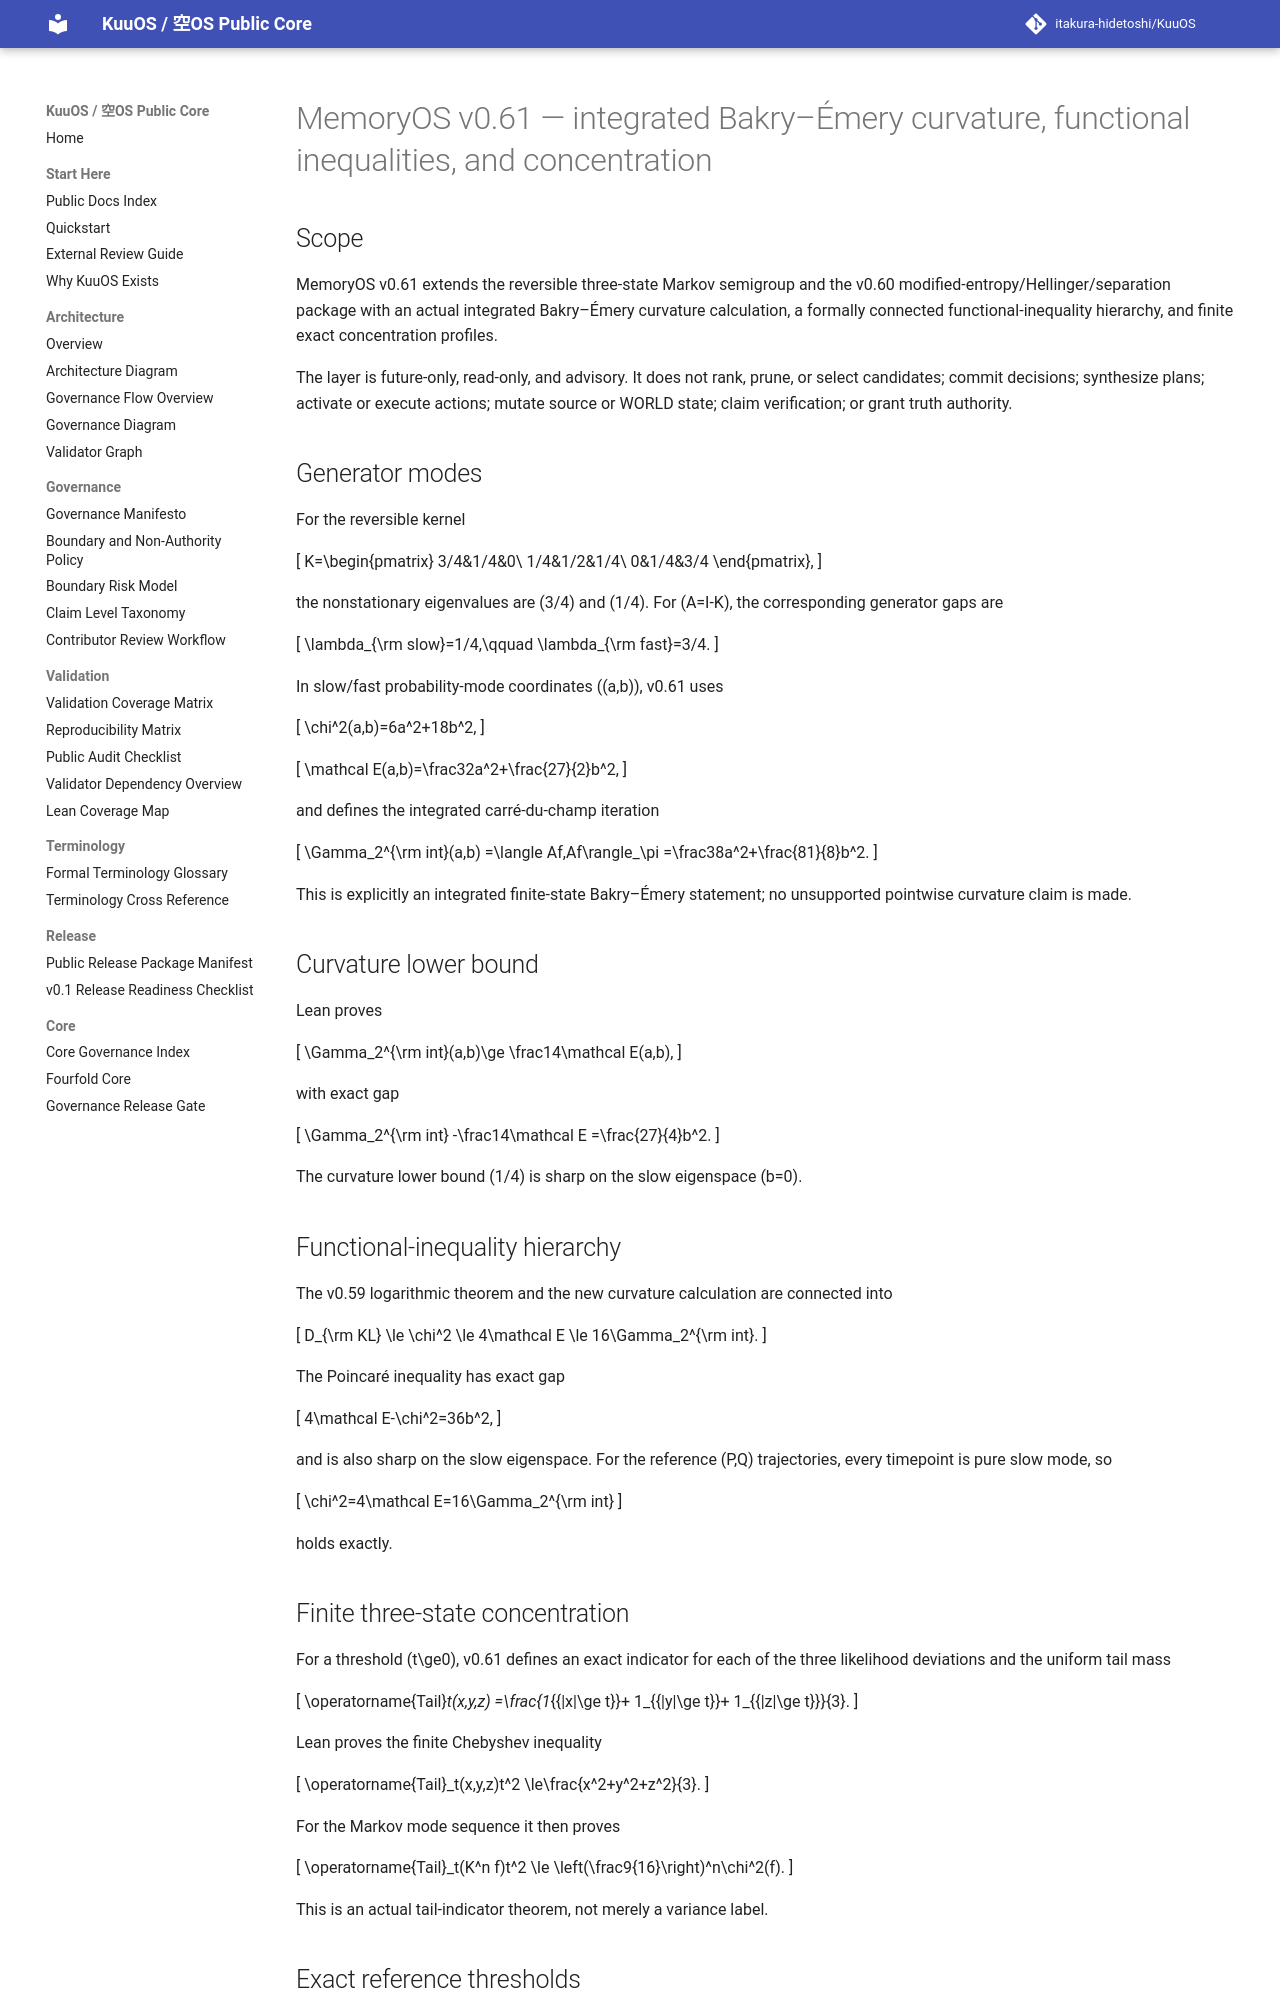

repository: itakura-hidetoshi/KuuOS · page: memoryos_bakry_emery_concentration_certificate_kernel_v0_1/index.html · generator: mkdocs

# MemoryOS v0.61 — integrated Bakry–Émery curvature, functional inequalities, and concentration

## Scope

MemoryOS v0.61 extends the reversible three-state Markov semigroup and the v0.60 modified-entropy/Hellinger/separation package with an actual integrated Bakry–Émery curvature calculation, a formally connected functional-inequality hierarchy, and finite exact concentration profiles.

The layer is future-only, read-only, and advisory. It does not rank, prune, or select candidates; commit decisions; synthesize plans; activate or execute actions; mutate source or WORLD state; claim verification; or grant truth authority.

## Generator modes

For the reversible kernel

\[
K=\begin{pmatrix}
3/4&1/4&0\\
1/4&1/2&1/4\\
0&1/4&3/4
\end{pmatrix},
\]

the nonstationary eigenvalues are \(3/4\) and \(1/4\). For \(A=I-K\), the corresponding generator gaps are

\[
\lambda_{\rm slow}=1/4,\qquad
\lambda_{\rm fast}=3/4.
\]

In slow/fast probability-mode coordinates \((a,b)\), v0.61 uses

\[
\chi^2(a,b)=6a^2+18b^2,
\]

\[
\mathcal E(a,b)=\frac32a^2+\frac{27}{2}b^2,
\]

and defines the integrated carré-du-champ iteration

\[
\Gamma_2^{\rm int}(a,b)
=\langle Af,Af\rangle_\pi
=\frac38a^2+\frac{81}{8}b^2.
\]

This is explicitly an integrated finite-state Bakry–Émery statement; no unsupported pointwise curvature claim is made.

## Curvature lower bound

Lean proves

\[
\Gamma_2^{\rm int}(a,b)\ge
\frac14\mathcal E(a,b),
\]

with exact gap

\[
\Gamma_2^{\rm int}
-\frac14\mathcal E
=\frac{27}{4}b^2.
\]

The curvature lower bound \(1/4\) is sharp on the slow eigenspace \(b=0\).

## Functional-inequality hierarchy

The v0.59 logarithmic theorem and the new curvature calculation are connected into

\[
D_{\rm KL}
\le \chi^2
\le 4\mathcal E
\le 16\Gamma_2^{\rm int}.
\]

The Poincaré inequality has exact gap

\[
4\mathcal E-\chi^2=36b^2,
\]

and is also sharp on the slow eigenspace. For the reference \(P,Q\) trajectories, every timepoint is pure slow mode, so

\[
\chi^2=4\mathcal E=16\Gamma_2^{\rm int}
\]

holds exactly.

## Finite three-state concentration

For a threshold \(t\ge0\), v0.61 defines an exact indicator for each of the three likelihood deviations and the uniform tail mass

\[
\operatorname{Tail}_t(x,y,z)
=\frac{1_{\{|x|\ge t\}}+
1_{\{|y|\ge t\}}+
1_{\{|z|\ge t\}}}{3}.
\]

Lean proves the finite Chebyshev inequality

\[
\operatorname{Tail}_t(x,y,z)t^2
\le\frac{x^2+y^2+z^2}{3}.
\]

For the Markov mode sequence it then proves

\[
\operatorname{Tail}_t(K^n f)t^2
\le
\left(\frac9{16}\right)^n\chi^2(f).
\]

This is an actual tail-indicator theorem, not merely a variance label.
